The GitHub repository tadhglooram93/EOU-ML-Workshop contains a labelled image folder "crop_images" with 2 categories: alfalfa, garbanzo. Examples follow, each with its label.

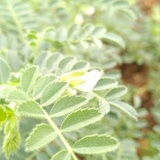
Label: garbanzo

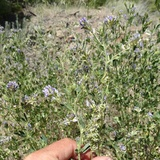
Label: alfalfa

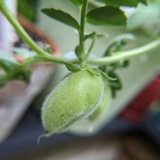
Label: garbanzo

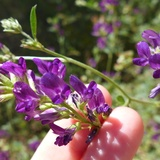
Label: alfalfa

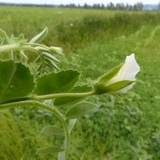
Label: garbanzo

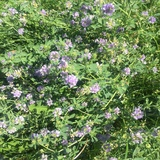
Label: alfalfa
